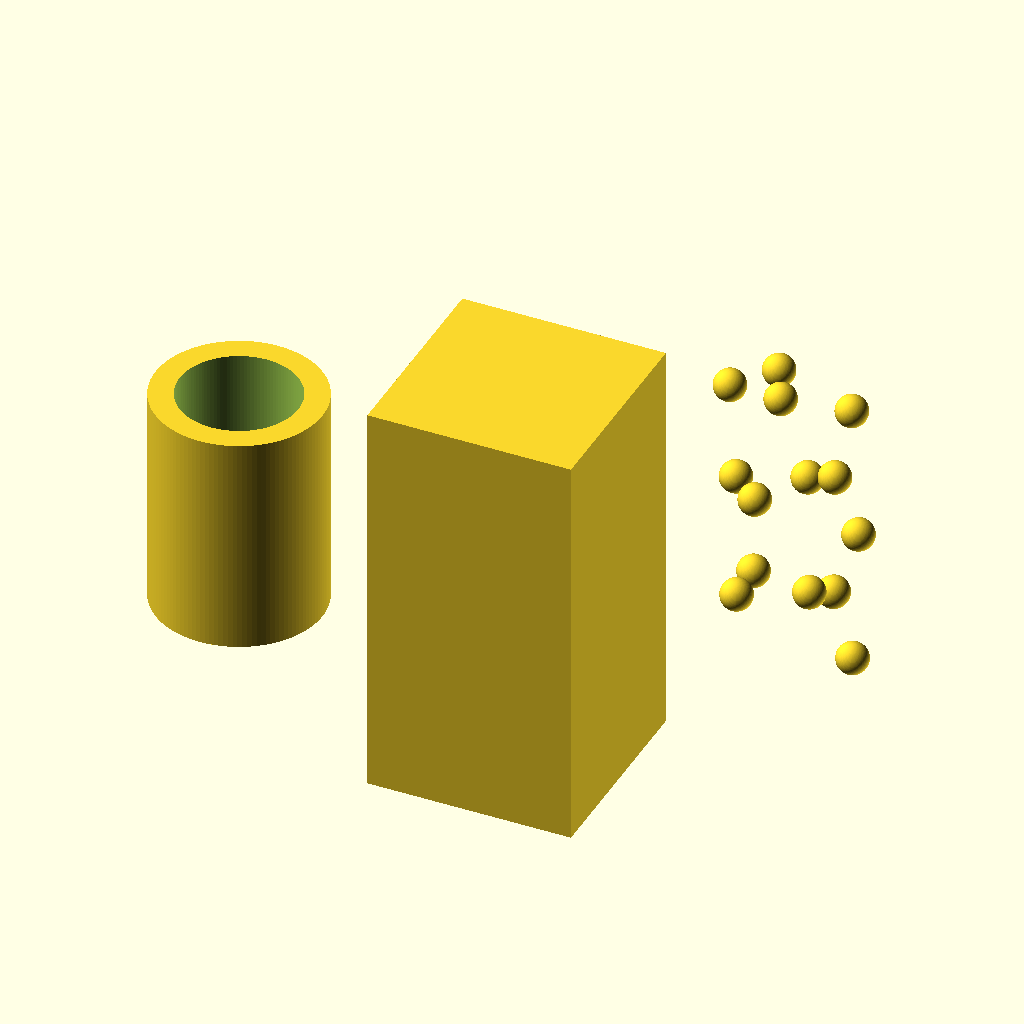
Cell 1: rendered with the file's own defaults.
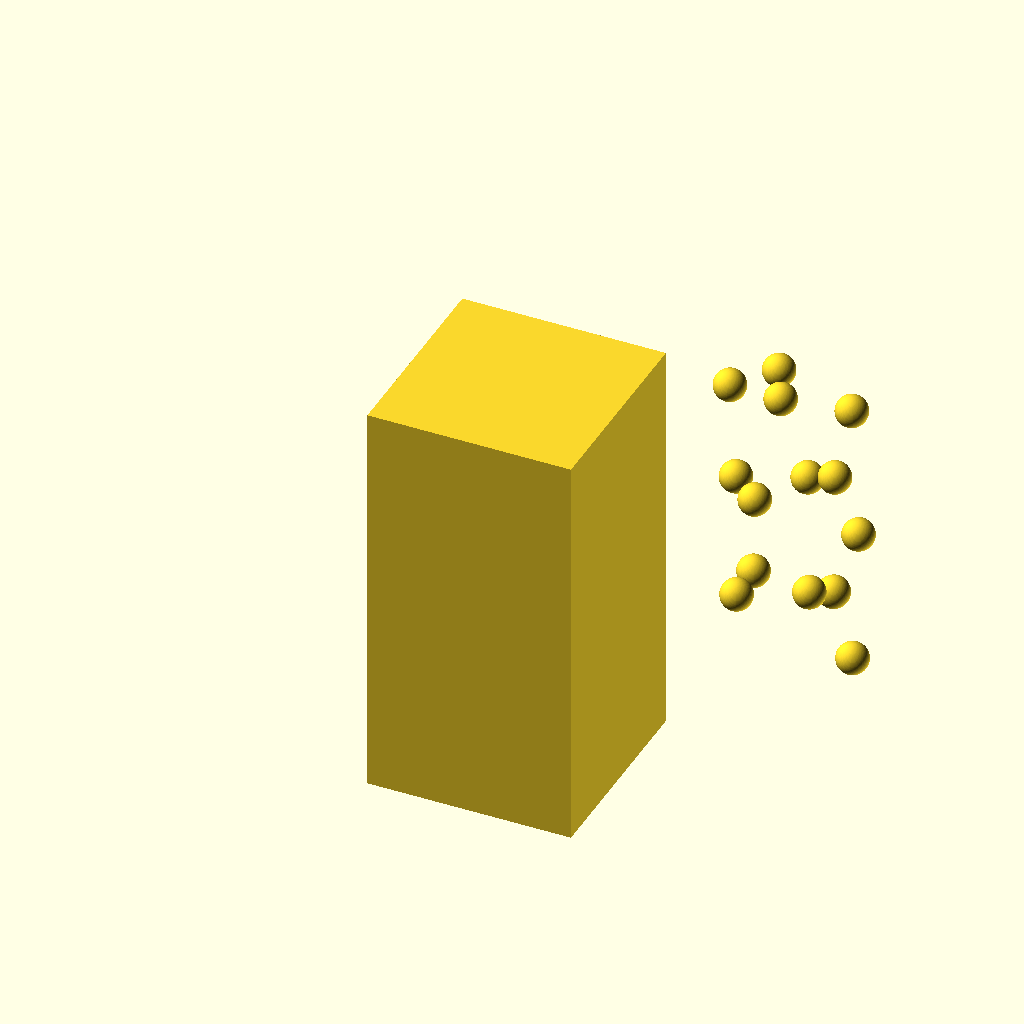
Cell 2 — shaft_diameter set to 1220, the other parameters unchanged.
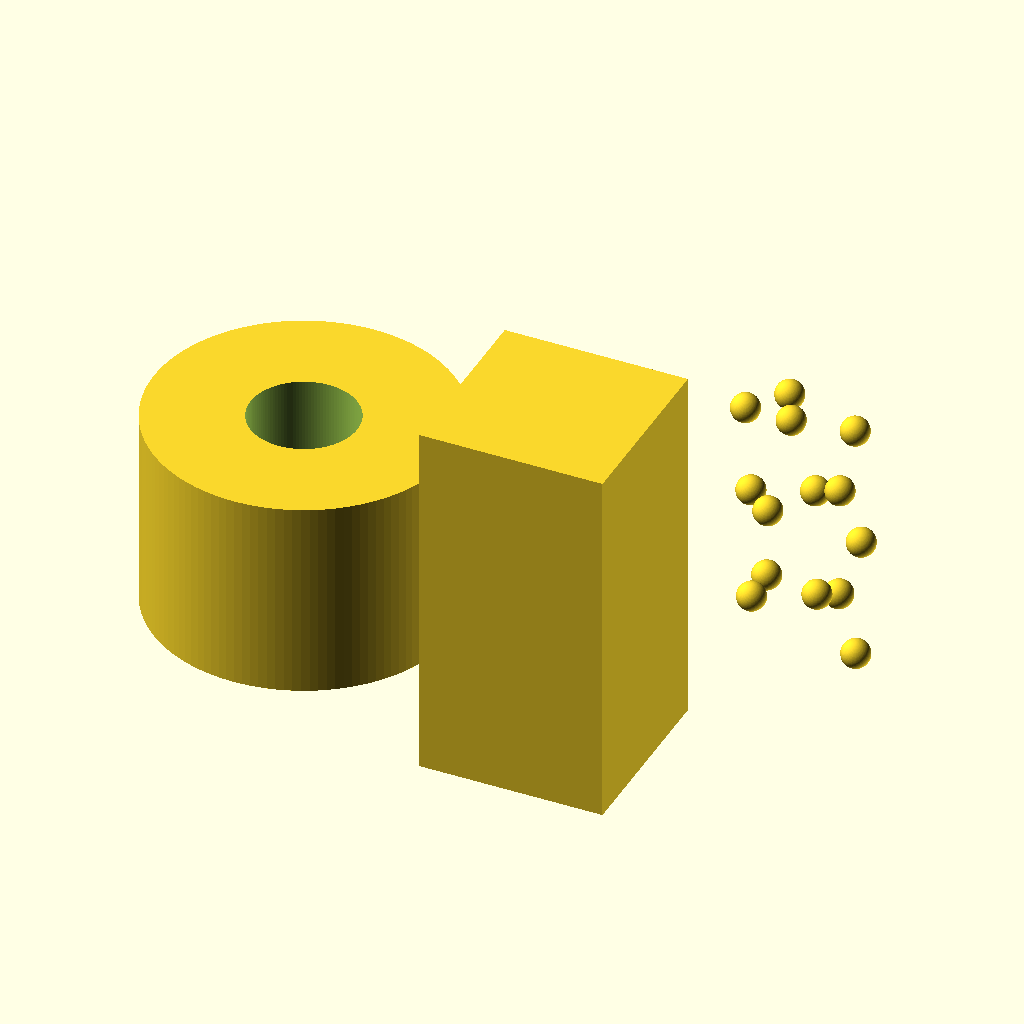
Cell 3: the same model with mhd_housing_outer_r = 900.
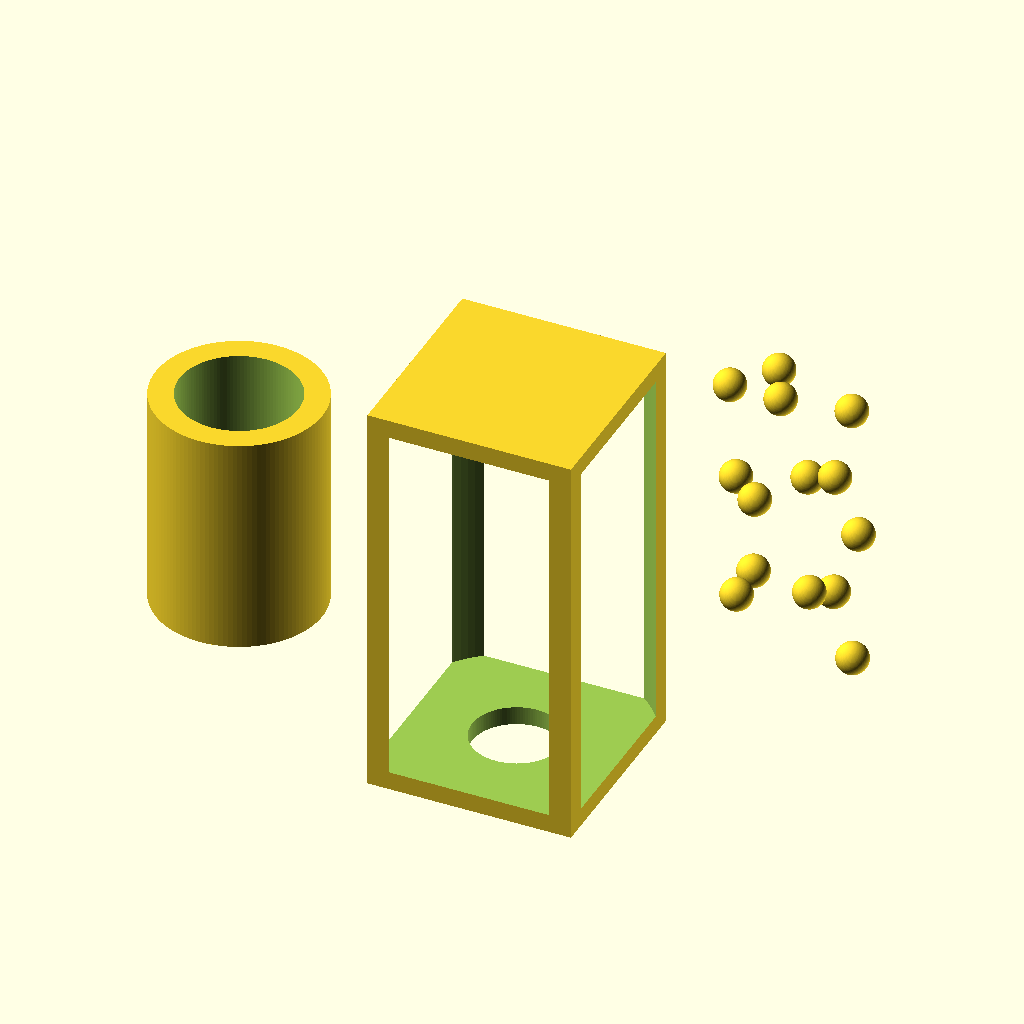
Cell 4 — cylinder_bore_r set to 700, the other parameters unchanged.
The same orthographic view direction (rotation 55°, 0°, 25°; colour scheme Cornfield) for every cell, with the view re-fitted per cell, so scale and position can differ between cells.
Source of the model, src/mechanical_blueprints.scad:
// =========================================================================
// SPECIFICATION FILE: mechanical_blueprints.scad
// DESCRIPTION: Propeller Shaft MHD Sleeves, Actuator Pockets, & Heavy Turret Springs
// =========================================================================

$fn = 120; // High-fidelity geometric rendering resolution

// --- Core Propulsion Parameters ---
shaft_diameter       = 610.0;   // Historical Iowa-class shaft core thickness (mm)
gallium_sleeve_gap   = 15.0;    // Fluid dynamic clearance for liquid metal layer (mm)
mhd_housing_outer_r  = 450.0;   // Outer electromagnetic coil radius (mm)

// --- Core Actuator Parameters ---
piston_rod_diameter  = 450.0;   // Solid Titanium (Ti-6Al-4V) core (mm)
cylinder_bore_r      = 350.0;   // 700mm structural bore radius (mm)
pocket_depth         = 2200.0;  // Keel embedding depth allowance (mm)

// --- Heavy Turret Recoil Spring Parameters ---
// Inspired by high-performance multi-strand firearm recoil spring kits (Sig Sauer style)
spring_wire_diameter = 85.0;    // Structural spring steel thickness (mm)
spring_outer_radius  = 400.0;   // Total footprint radius of the damper coil (mm)
spring_coils         = 14;      // Active compression turns
spring_free_height   = 1800.0;  // Uncompressed baseline height (mm)

module MHD_Propeller_Shaft_Sleeve(d_shaft=shaft_diameter, gap=gallium_sleeve_gap, r_ext=mhd_housing_outer_r) {
    difference() {
        cylinder(h=1200, r=r_ext, center=true);
        cylinder(h=1202, r=(d_shaft/2) + gap, center=true);
        cylinder(h=1204, r=d_shaft/2, center=true);
    }
}

module Keel_Hydraulic_Actuator_Pocket(r_bore=cylinder_bore_r, d_rod=piston_rod_diameter, depth=pocket_depth) {
    difference() {
        cube([1100, 1100, depth], center=true);
        cylinder(h=depth - 200, r=r_bore, center=true);
        translate([0, 0, -500])
            cylinder(h=depth, r=(d_rod/2) + 15, center=true);
    }
}

module Surgical_Citadel_Recoil_Spring(w_d=spring_wire_diameter, o_r=spring_outer_radius, c=spring_coils, h=spring_free_height) {
    union() {
        for (i = [0 : c-1]) {
            translate([0, 0, (h / c) * i])
                rotate([0, 0, (360 / c) * i * 3])
                    translate([o_r - w_d, 0, 0])
                        sphere(r=w_d);
        }
    }
}

// Renders compilation assembly for architectural validation
translate([-1500, 0, 0]) MHD_Propeller_Shaft_Sleeve();
translate([0, 0, 0])      Keel_Hydraulic_Actuator_Pocket();
translate([1500, 0, 0])   Surgical_Citadel_Recoil_Spring();
Parameter table extracted from the source (name, type, default, range or options):
shaft_diameter: number, default 610
gallium_sleeve_gap: number, default 15
mhd_housing_outer_r: number, default 450
piston_rod_diameter: number, default 450
cylinder_bore_r: number, default 350
pocket_depth: number, default 2200
spring_wire_diameter: number, default 85
spring_outer_radius: number, default 400
spring_coils: number, default 14
spring_free_height: number, default 1800
